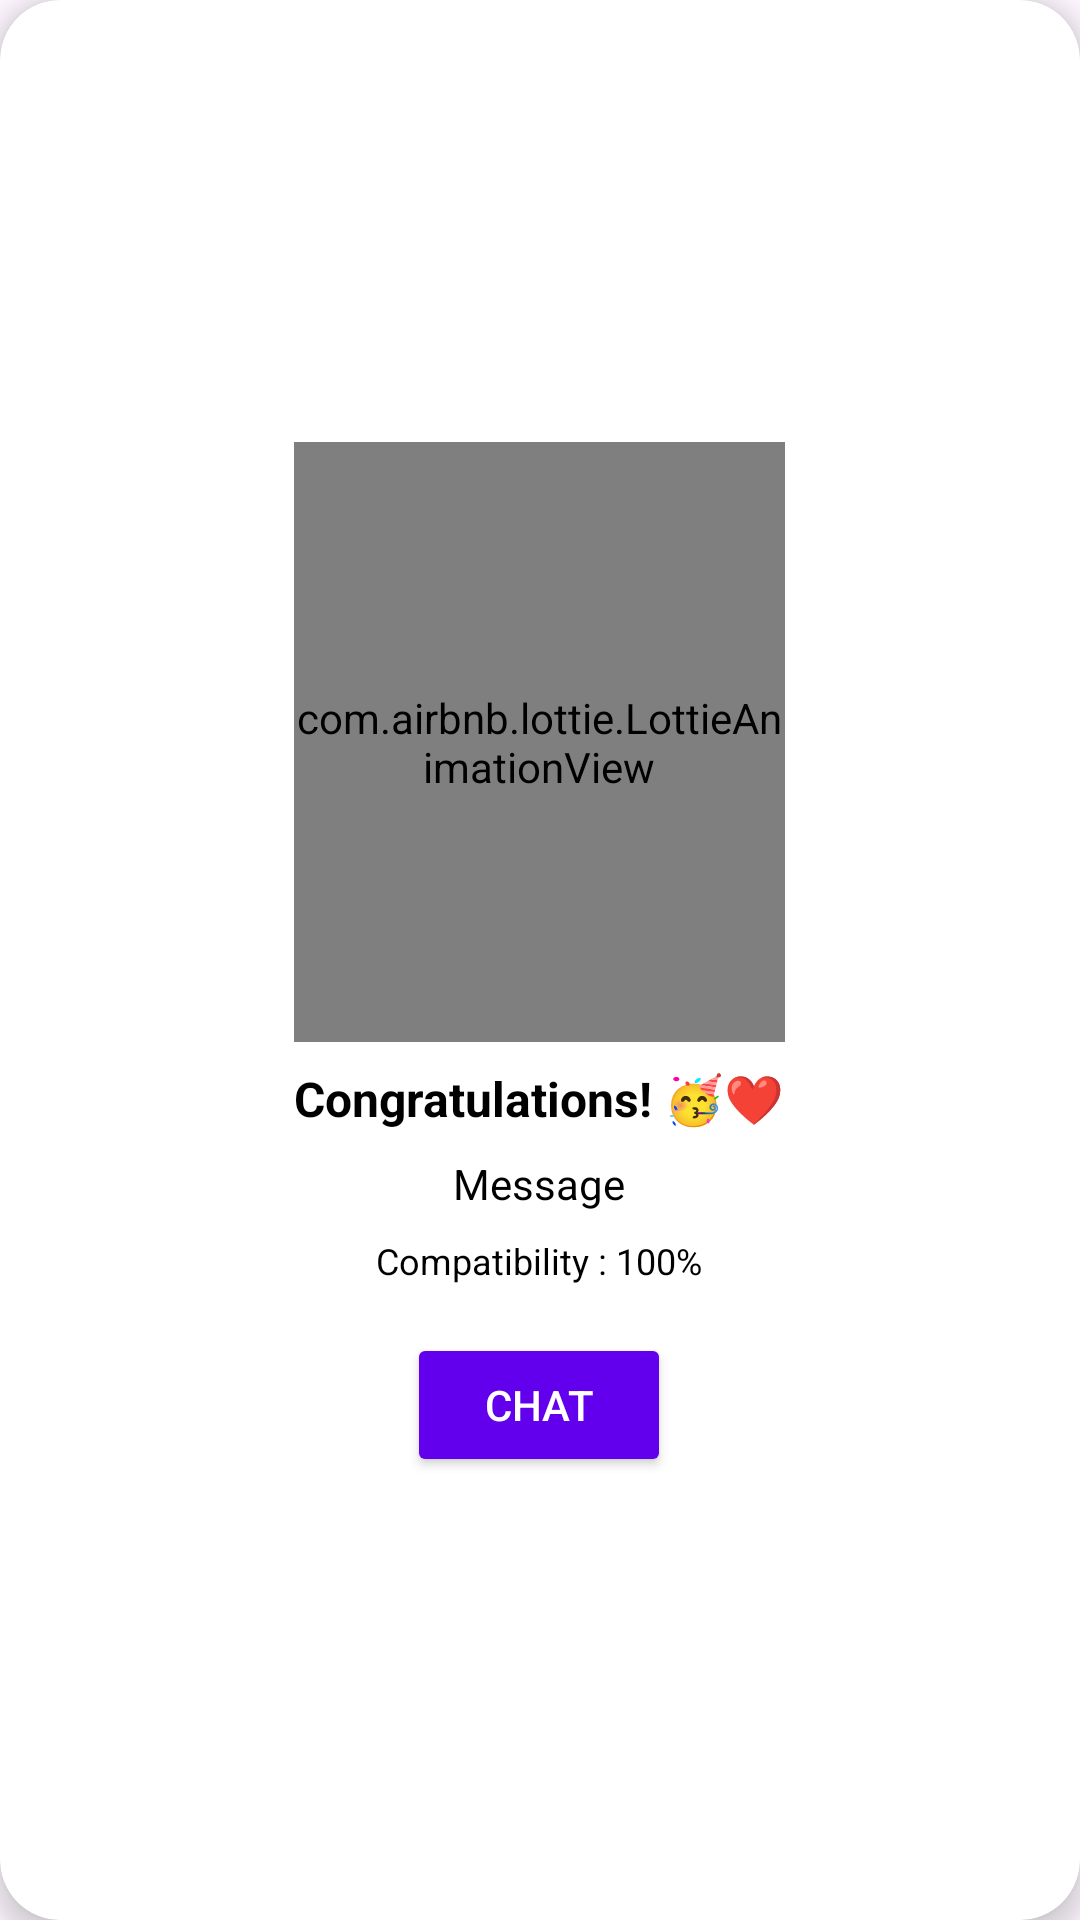

Produce the Android XML layout that renders to this screen, including the resource entries it uses.
<!-- AndroidManifest.xml: application theme Theme.NearBuddy -->
<!-- res/layout/dialog_user2_connected.xml -->
<?xml version="1.0" encoding="utf-8"?>
<androidx.cardview.widget.CardView xmlns:android="http://schemas.android.com/apk/res/android"
    xmlns:app="http://schemas.android.com/apk/res-auto"
    app:cardElevation="5dp"
    app:cardCornerRadius="20dp"
    android:layout_marginHorizontal="50dp"
    android:layout_width="match_parent"
    android:layout_height="wrap_content">
    <LinearLayout
        android:layout_width="wrap_content"
        android:layout_height="wrap_content"
        android:layout_gravity="center"
        android:orientation="vertical"
        android:paddingVertical="20dp"
        android:gravity="center">

        <com.airbnb.lottie.LottieAnimationView
            android:id="@+id/animationView"
            android:layout_width="match_parent"
            android:layout_height="200dp"
            app:lottie_rawRes="@raw/success_tick"
            app:lottie_autoPlay="true"
            app:lottie_loop="false" />

        <TextView
            android:id="@+id/titleTextView"
            android:layout_width="wrap_content"
            android:layout_height="wrap_content"
            android:text="@string/connected_dialog_title"
            android:textColor="@android:color/black"
            android:textSize="16sp"
            android:textStyle="bold"
            android:layout_marginTop="8dp" />

        <TextView
            android:id="@+id/dialogMessageTextView"
            android:layout_width="wrap_content"
            android:layout_height="wrap_content"
            android:text="Message"
            android:textColor="@android:color/black"
            android:textSize="14sp"
            android:layout_marginTop="8dp" />

        <TextView
            android:id="@+id/compatibilityTextView"
            android:layout_width="wrap_content"
            android:layout_height="wrap_content"
            android:text="Compatibility : 100%"
            android:textColor="@android:color/black"
            android:textSize="12sp"
            android:layout_marginTop="8dp" />

        <Button
            android:id="@+id/buttonOK"
            android:layout_width="wrap_content"
            android:layout_height="wrap_content"
            android:text="Chat"
            android:textColor="@android:color/white"
            android:backgroundTint="@color/colorPrimary"
            android:layout_marginTop="16dp" />

    </LinearLayout>

</androidx.cardview.widget.CardView>
<!-- resources referenced by this layout -->
<resources>
  <string name="connected_dialog_title">Congratulations! 🥳❤️</string>
  <style name="Theme.NearBuddy" parent="Theme.Material3.Light.NoActionBar">
          
          <item name="colorPrimary">@color/purple_500</item>
          <item name="colorPrimaryVariant">@color/purple_700</item>
          <item name="colorOnPrimary">@color/white</item>
          
          <item name="colorSecondary">@color/teal_200</item>
          <item name="colorSecondaryVariant">@color/teal_700</item>
          <item name="colorOnSecondary">@color/black</item>
          
          <item name="android:statusBarColor">?attr/colorPrimaryVariant</item>
          
      </style>
  <color name="purple_500">#FF6200EE</color>
  <color name="purple_700">#FF3700B3</color>
  <color name="white">#FFFFFFFF</color>
  <color name="teal_200">#FF03DAC5</color>
  <color name="teal_700">#FF018786</color>
  <color name="black">#FF000000</color>
  <!-- not gathered from this repository: default colours our renderer supplied (Android Studio template values) -->
  <color name="colorPrimary">#FF6200EE</color>
</resources>
